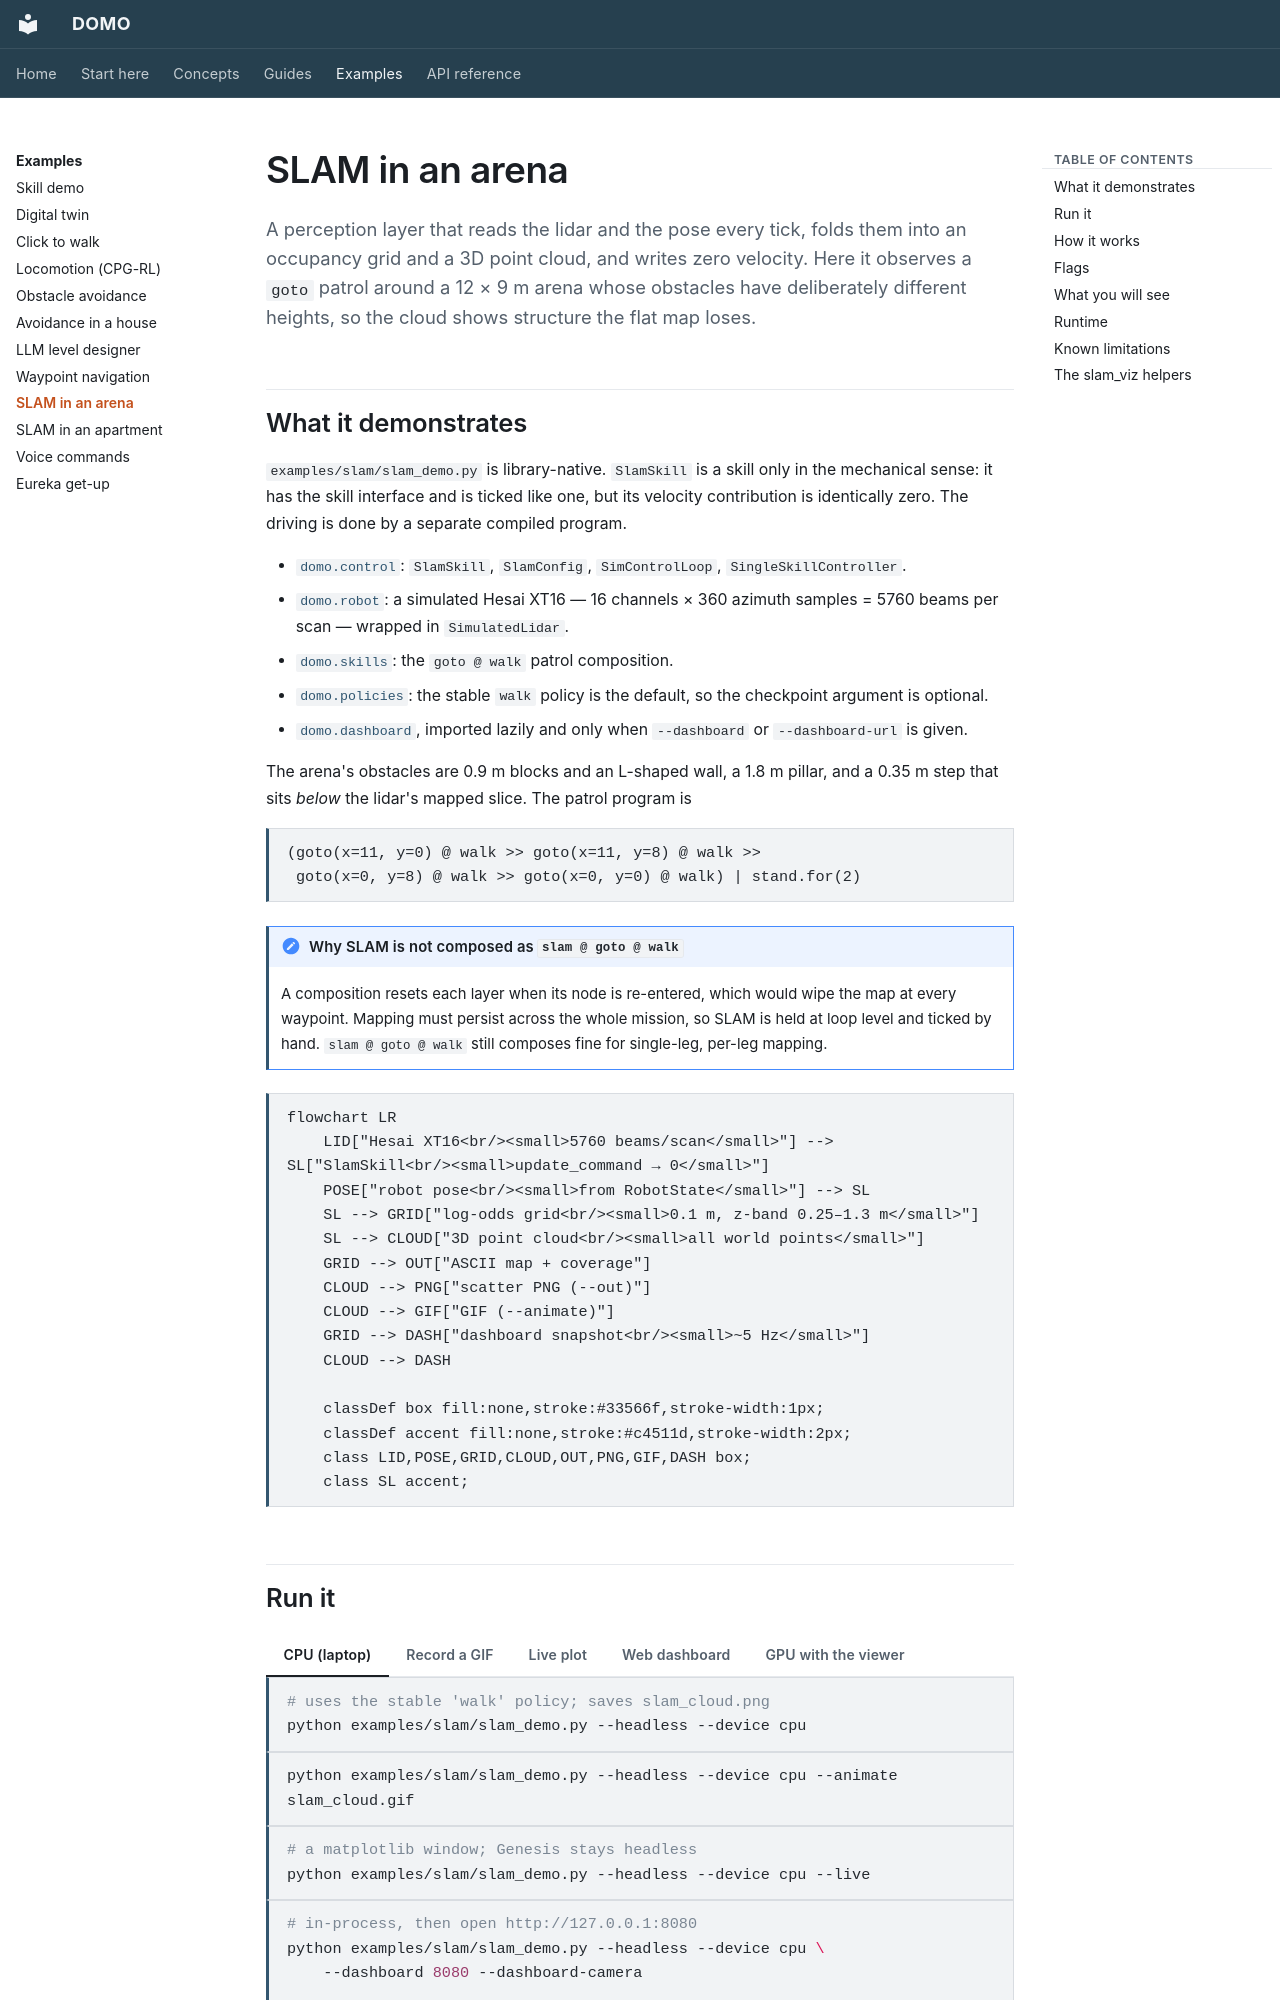

repository: r-sendra/domo · page: examples/slam-demo/index.html · generator: mkdocs

# SLAM in an arena

A perception layer that reads the lidar and the pose every tick, folds them
into an occupancy grid and a 3D point cloud, and writes zero velocity. Here it
observes a `goto` patrol around a 12 × 9 m arena whose obstacles have
deliberately different heights, so the cloud shows structure the flat map
loses.

## What it demonstrates

`examples/slam/slam_demo.py` is library-native. `SlamSkill` is a skill only in
the mechanical sense: it has the skill interface and is ticked like one, but
its velocity contribution is identically zero. The driving is done by a
separate compiled program.

-   [`domo.control`](../api/control.md#slam): `SlamSkill`, `SlamConfig`,
    `SimControlLoop`, `SingleSkillController`.
-   [`domo.robot`](../api/robot.md#lidar-device-models): a simulated Hesai
    XT16 — 16 channels × 360 azimuth samples = 5760 beams per scan — wrapped
    in `SimulatedLidar`.
-   [`domo.skills`](../api/skills.md): the `goto @ walk` patrol composition.
-   [`domo.policies`](../api/world-and-services.md#domopolicies): the stable
    `walk` policy is the default, so the checkpoint argument is optional.
-   [`domo.dashboard`](../api/dashboard.md), imported lazily and only when
    `--dashboard` or `--dashboard-url` is given.

The arena's obstacles are 0.9 m blocks and an L-shaped wall, a 1.8 m pillar,
and a 0.35 m step that sits *below* the lidar's mapped slice. The patrol
program is

```
(goto(x=11, y=0) @ walk >> goto(x=11, y=8) @ walk >>
 goto(x=0, y=8) @ walk >> goto(x=0, y=0) @ walk) | stand.for(2)
```

!!! note "Why SLAM is not composed as `slam @ goto @ walk`"

    A composition resets each layer when its node is re-entered, which would
    wipe the map at every waypoint. Mapping must persist across the whole
    mission, so SLAM is held at loop level and ticked by hand.
    `slam @ goto @ walk` still composes fine for single-leg, per-leg mapping.

```mermaid
flowchart LR
    LID["Hesai XT16<br/><small>5760 beams/scan</small>"] --> SL["SlamSkill<br/><small>update_command → 0</small>"]
    POSE["robot pose<br/><small>from RobotState</small>"] --> SL
    SL --> GRID["log-odds grid<br/><small>0.1 m, z-band 0.25–1.3 m</small>"]
    SL --> CLOUD["3D point cloud<br/><small>all world points</small>"]
    GRID --> OUT["ASCII map + coverage"]
    CLOUD --> PNG["scatter PNG (--out)"]
    CLOUD --> GIF["GIF (--animate)"]
    GRID --> DASH["dashboard snapshot<br/><small>~5 Hz</small>"]
    CLOUD --> DASH

    classDef box fill:none,stroke:#33566f,stroke-width:1px;
    classDef accent fill:none,stroke:#c4511d,stroke-width:2px;
    class LID,POSE,GRID,CLOUD,OUT,PNG,GIF,DASH box;
    class SL accent;
```
